Image classification data set "OriginalImage" (mongkholp/Cleanliness-Datasets on GitHub). Class labels (2): clean, unclean.

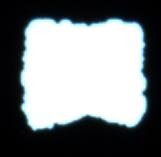
Label: unclean

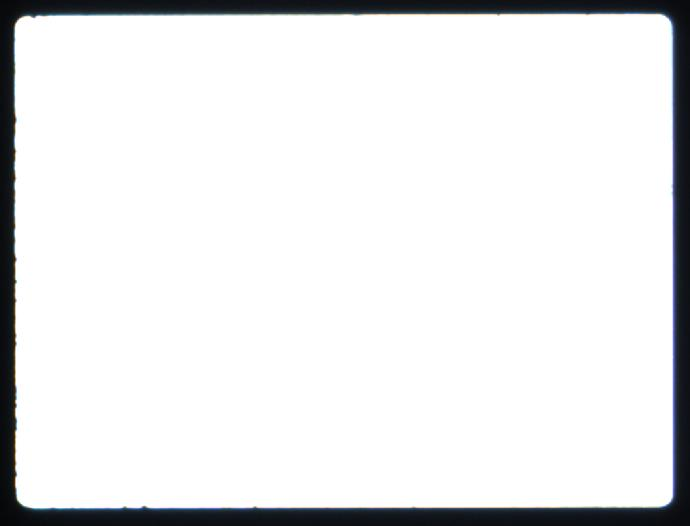
Label: clean

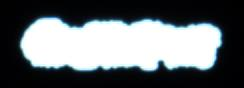
Label: unclean

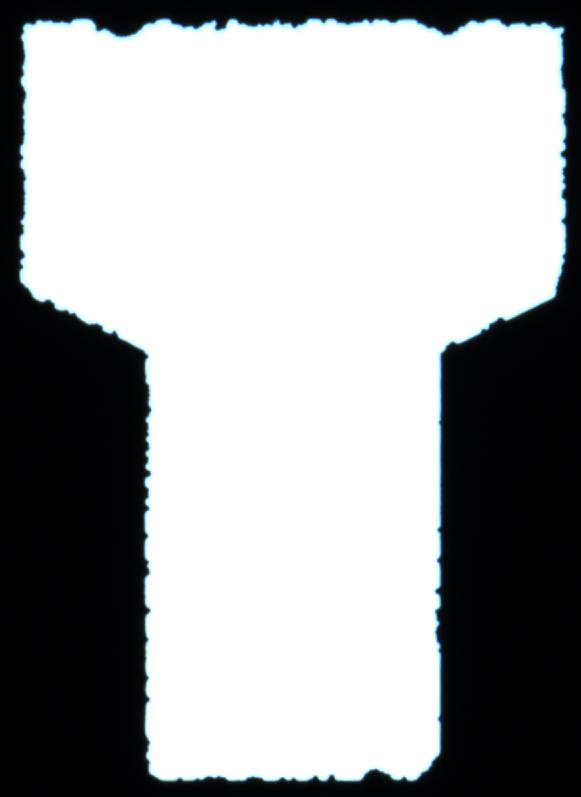
Label: unclean

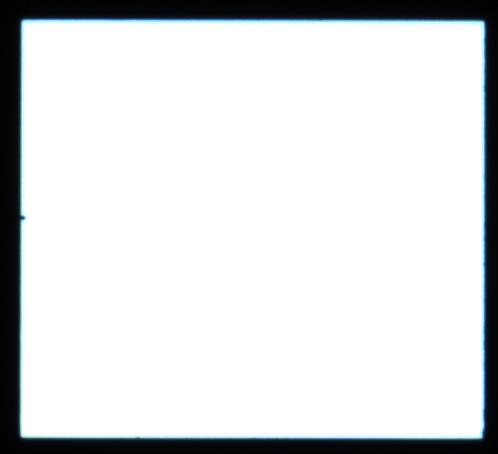
Label: clean

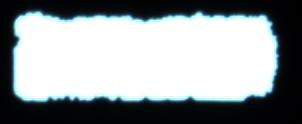
Label: unclean
